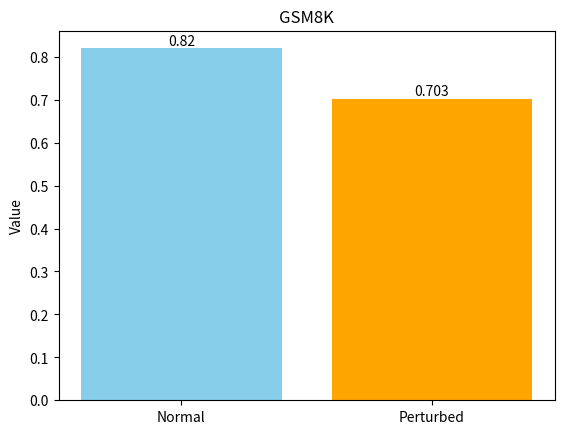

Generate this figure with matplotlib:
import matplotlib.pyplot as plt
categories = ['Normal', 'Perturbed']
values = [0.820, 0.703]
bars = plt.bar(categories, values, color=['skyblue', 'orange'])
for bar in bars:
    plt.text(bar.get_x() + bar.get_width() / 2, bar.get_height() + 0.001, 
             f'{bar.get_height()}', ha='center', va='bottom')
plt.ylabel('Value')
plt.title('GSM8K')
plt.savefig('results.jpg')